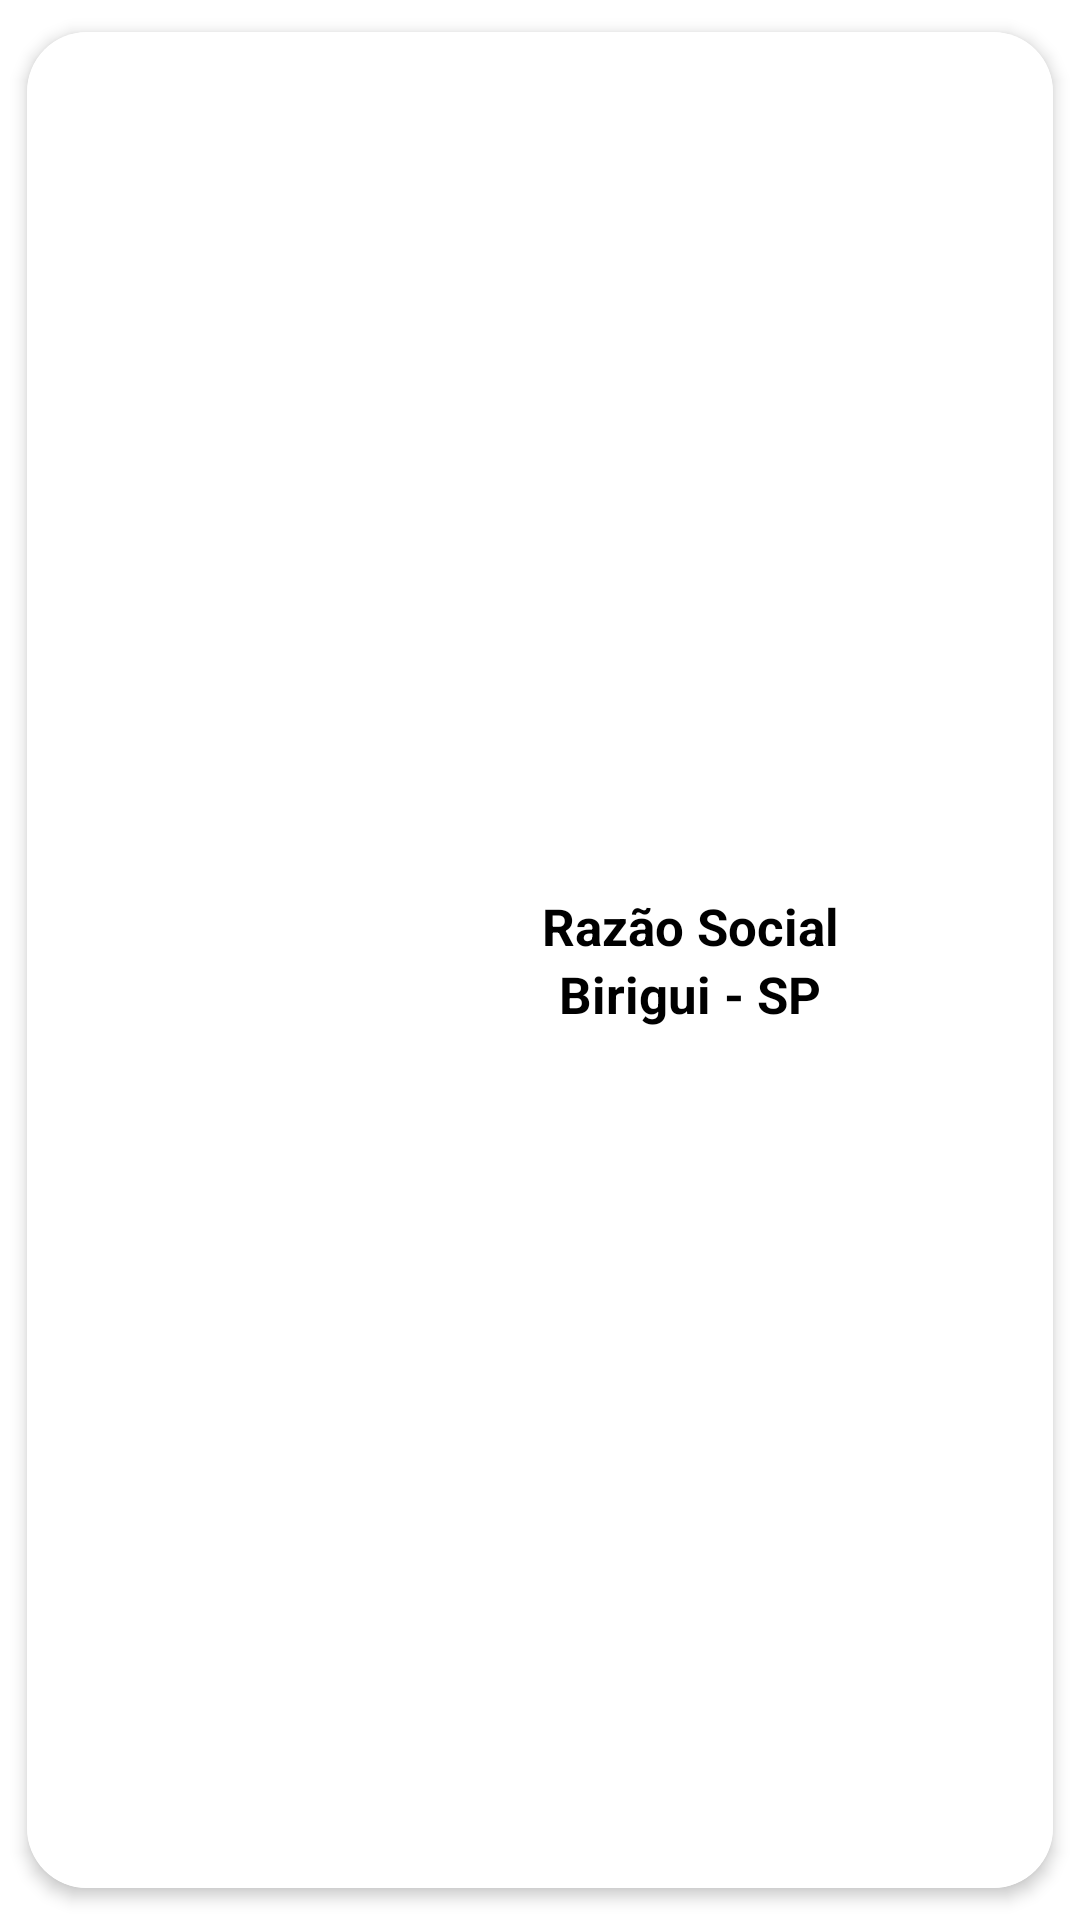

Layout XML and referenced resources for this Android screen:
<!-- AndroidManifest.xml: application theme Theme.AvaliacaoTrovata -->
<!-- res/layout/lista_empresas.xml -->
<?xml version="1.0" encoding="utf-8"?>
<androidx.cardview.widget.CardView xmlns:android="http://schemas.android.com/apk/res/android"
    xmlns:app="http://schemas.android.com/apk/res-auto"
    android:id="@+id/cardView_listaEmpresas"
    android:layout_width="match_parent"
    android:layout_height="wrap_content"
    android:foreground="?attr/selectableItemBackground"
    app:cardCornerRadius="20dp"
    app:cardElevation="3dp"
    app:cardUseCompatPadding="true">

    <LinearLayout
        android:layout_width="match_parent"
        android:layout_height="match_parent"
        android:background="@color/white"
        android:orientation="horizontal"
        android:padding="20dp">

        <RelativeLayout
            android:layout_width="wrap_content"
            android:layout_height="wrap_content"
            android:layout_gravity="center"
            android:gravity="center">

            <ImageView
                android:id="@+id/imageView_ListaEmpresas_Item"
                android:layout_width="100dp"
                android:layout_height="100dp"
                android:src="@drawable/ic_company" />

        </RelativeLayout>

        <LinearLayout
            android:layout_width="match_parent"
            android:layout_height="match_parent"
            android:gravity="center"
            android:orientation="vertical">


            <TextView
                android:id="@+id/textView_razaoSocial"
                android:layout_width="match_parent"
                android:layout_height="wrap_content"
                android:text="Razão Social"
                android:textAlignment="center"
                android:textColor="@color/black"
                android:textSize="17sp"
                android:textStyle="bold"
                android:gravity="center_horizontal" />

            <TextView
                android:id="@+id/textView_Cidade"
                android:layout_width="match_parent"
                android:layout_height="wrap_content"
                android:text="Birigui - SP"
                android:textAlignment="center"
                android:textColor="@color/black"
                android:textSize="17sp"
                android:textStyle="bold"
                android:gravity="center_horizontal" />
        </LinearLayout>

    </LinearLayout>
    >

</androidx.cardview.widget.CardView>
<!-- resources referenced by this layout -->
<resources>
  <color name="black">#000000</color>
  <color name="white">#FFFFFF</color>
  <style name="Theme.AvaliacaoTrovata" parent="Theme.MaterialComponents.DayNight.DarkActionBar">
          
          <item name="colorPrimary">@color/purple_500</item>
          <item name="colorPrimaryDark">@color/purple_700</item>
          <item name="colorOnPrimary">@color/white</item>
          
          <item name="colorSecondary">@color/teel_200</item>
          <item name="colorSecondaryVariant">@color/teel_700</item>
          <item name="colorOnSecondary">@color/black</item>
          
          <item name="android:statusBarColor" tools:targetApi="l">?attr/colorPrimaryVariant</item>
          
      </style>
  <color name="purple_500">#6200EE</color>
  <color name="purple_700">#3700B3</color>
  <color name="teel_200">#03DAC6</color>
  <color name="teel_700">#018786</color>
</resources>
